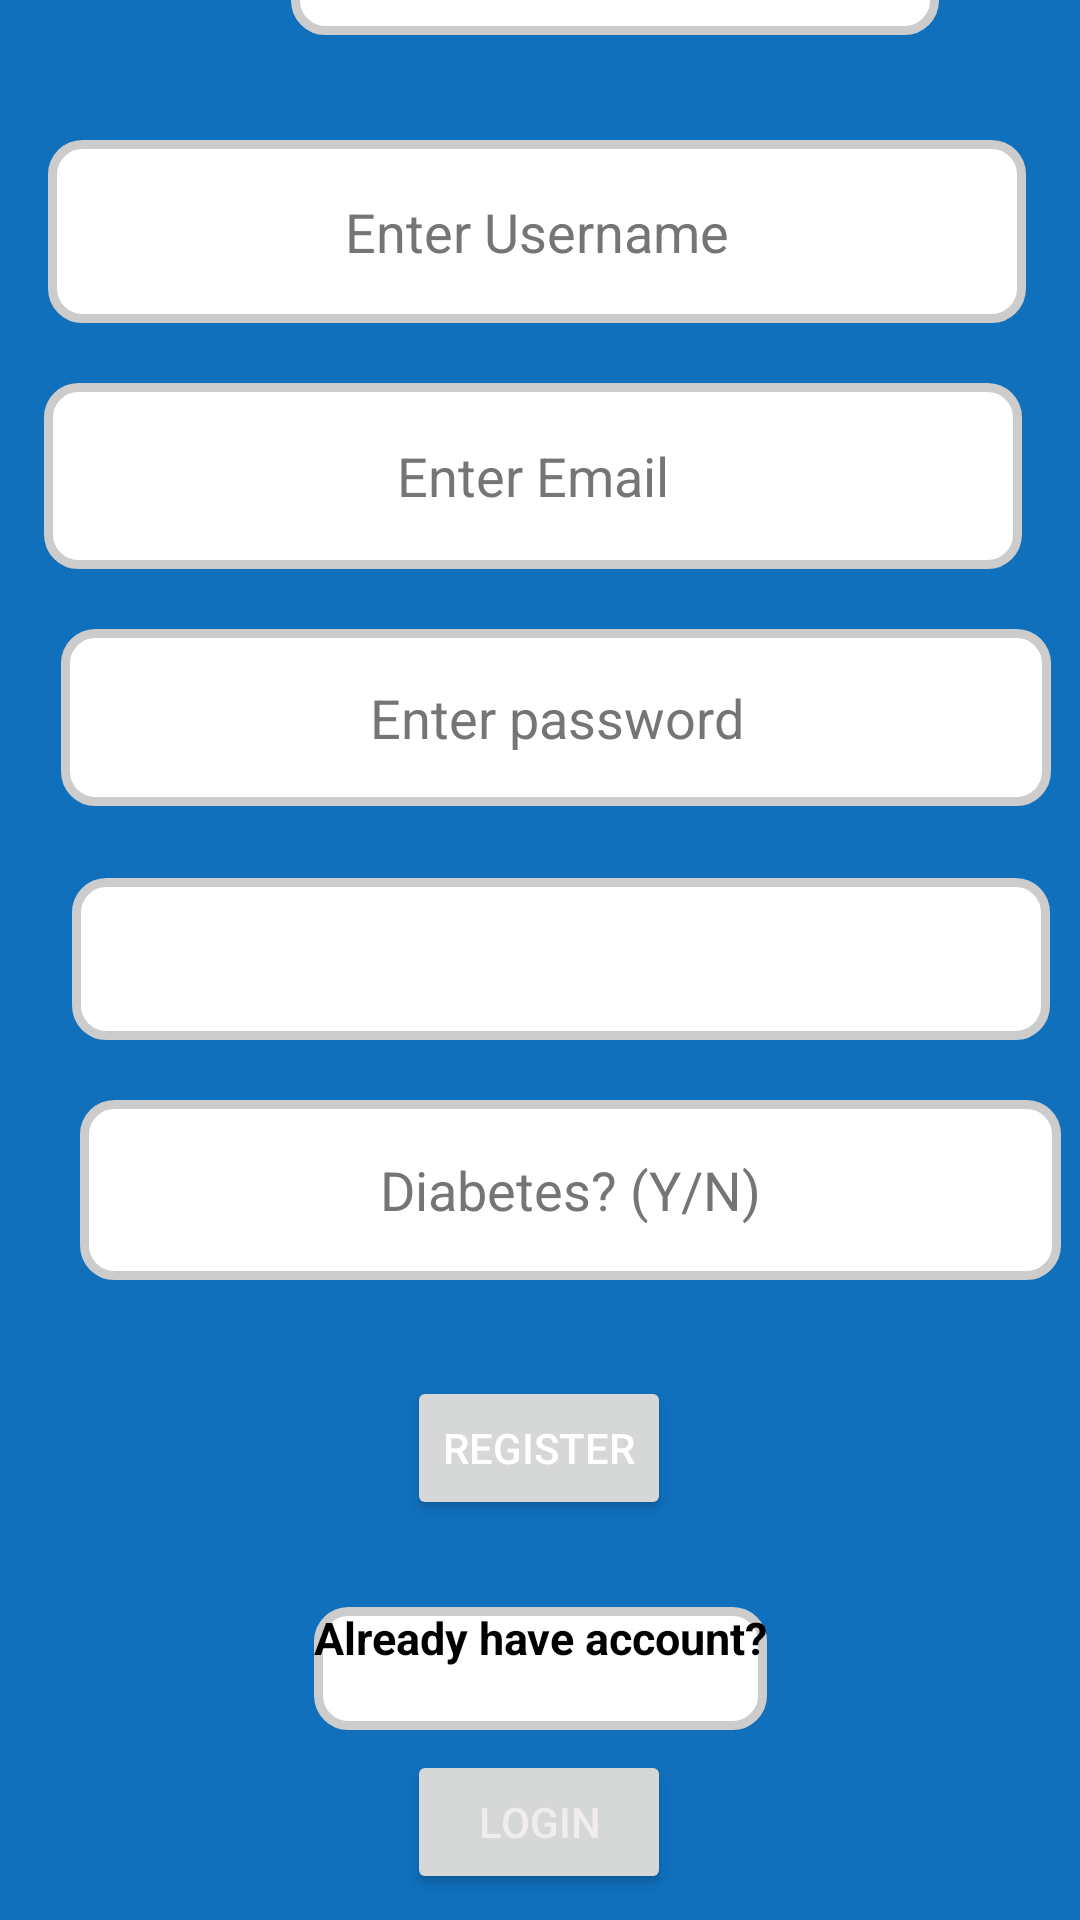

Android layout source for this screen:
<!-- AndroidManifest.xml: application theme Theme.Fooding -->
<!-- res/layout/activity_register.xml -->
<?xml version="1.0" encoding="utf-8"?>
<androidx.constraintlayout.widget.ConstraintLayout xmlns:android="http://schemas.android.com/apk/res/android"
    android:layout_width="match_parent"
    android:layout_height="match_parent"
    xmlns:tools="http://schemas.android.com/tools"
    xmlns:andorid="http://schemas.android.com/apk/res-auto"
    tools:context=".RegisterActivity"
    android:background="#FF1070BC"

    >


    <ImageView
        android:id="@+id/imageView4"
        android:layout_width="391dp"
        android:layout_height="245dp"
        android:layout_marginTop="15dp"
        android:contentDescription="@string/todo"
        andorid:layout_constraintBottom_toBottomOf="parent"
        andorid:layout_constraintEnd_toEndOf="parent"
        andorid:layout_constraintStart_toStartOf="parent"
        andorid:layout_constraintTop_toTopOf="parent"
        andorid:layout_constraintVertical_bias="1.0"
        andorid:srcCompat="@drawable/art2"
        tools:ignore="ImageContrastCheck" />

    <TextView
        android:id="@+id/textView"
        style="@style/TextAppearance.AppCompat.Headline"
        android:layout_width="216dp"
        android:layout_height="48dp"
        android:layout_marginStart="97dp"
        android:layout_marginTop="75dp"
        android:layout_marginEnd="98dp"
        android:layout_marginBottom="15dp"
        android:background="@drawable/rounded"
        android:fontFamily="sans-serif-condensed"
        android:text="@string/text_view"
        android:textAlignment="center"
        android:textStyle="bold"
        andorid:layout_constraintBottom_toTopOf="@+id/username"
        andorid:layout_constraintEnd_toEndOf="parent"
        andorid:layout_constraintHorizontal_bias="0.0"
        andorid:layout_constraintStart_toStartOf="parent"
        andorid:layout_constraintTop_toTopOf="parent" />

    <EditText
        android:id="@+id/username"
        android:layout_width="326dp"
        android:layout_height="61dp"
        android:layout_marginStart="103dp"
        android:layout_marginTop="20dp"
        android:layout_marginEnd="103dp"
        android:background="@drawable/rounded"
        android:ems="10"
        android:hint="@string/enter_username"
        android:inputType="textPersonName"
        android:textAlignment="center"
        android:textColorHint="#757575"
        andorid:layout_constraintBottom_toTopOf="@+id/email"
        andorid:layout_constraintEnd_toEndOf="parent"
        andorid:layout_constraintHorizontal_bias="0.507"
        andorid:layout_constraintStart_toStartOf="parent"
        andorid:layout_constraintTop_toBottomOf="@+id/textView"
        android:autofillHints="" />

    <EditText
        android:id="@+id/email"
        android:layout_width="326dp"
        android:layout_height="62dp"
        android:layout_marginStart="103dp"
        android:layout_marginTop="20dp"
        android:layout_marginEnd="103dp"
        android:background="@drawable/rounded"
        android:ems="10"
        android:hint="@string/enter_email"
        android:inputType="textEmailAddress"
        android:textAlignment="center"
        android:textColorHint="#757575"
        andorid:layout_constraintBottom_toTopOf="@+id/password"
        andorid:layout_constraintEnd_toEndOf="parent"
        andorid:layout_constraintHorizontal_bias="0.515"
        andorid:layout_constraintStart_toStartOf="parent"
        andorid:layout_constraintTop_toBottomOf="@+id/username"
        android:autofillHints="" />

    <EditText
        android:id="@+id/diabetes"
        android:layout_width="327dp"
        android:layout_height="60dp"
        android:layout_marginStart="90dp"
        android:layout_marginTop="20dp"
        android:layout_marginEnd="103dp"
        android:background="@drawable/rounded"
        android:ems="10"
        android:hint="@string/diabetes_y_n"
        android:inputType="textPersonName"
        android:textAlignment="center"
        android:textColorHint="#757575"
        andorid:layout_constraintBottom_toTopOf="@+id/register_button"
        andorid:layout_constraintEnd_toEndOf="parent"
        andorid:layout_constraintHorizontal_bias="0.396"
        andorid:layout_constraintStart_toStartOf="parent"
        andorid:layout_constraintTop_toBottomOf="@+id/spinner_diet"
        android:autofillHints="" />

    <Button
        android:id="@+id/register_button"
        android:layout_width="wrap_content"
        android:layout_height="wrap_content"
        android:layout_marginStart="158dp"
        android:layout_marginTop="32dp"
        android:layout_marginEnd="159dp"
        android:text="@string/register"
        android:textColor="@color/textColor"
        andorid:layout_constraintBottom_toTopOf="@+id/imageView4"
        andorid:layout_constraintEnd_toEndOf="parent"
        andorid:layout_constraintStart_toStartOf="parent"
        andorid:layout_constraintTop_toBottomOf="@+id/diabetes"
        tools:ignore="DuplicateSpeakableTextCheck,TextContrastCheck" />

    <EditText
        android:id="@+id/password"
        android:layout_width="330dp"
        android:layout_height="59dp"
        android:layout_marginStart="100dp"
        android:layout_marginTop="20dp"
        android:layout_marginEnd="103dp"
        android:background="@drawable/rounded"
        android:ems="10"
        android:hint="@string/enter_password_register"
        android:inputType="textPassword"
        android:textAlignment="center"
        android:textColorHint="#757575"
        andorid:layout_constraintBottom_toTopOf="@+id/spinner_diet"
        andorid:layout_constraintEnd_toEndOf="parent"
        andorid:layout_constraintHorizontal_bias="0.462"
        andorid:layout_constraintStart_toStartOf="parent"
        andorid:layout_constraintTop_toBottomOf="@+id/email"
        android:autofillHints="" />

    <Spinner
        android:id="@+id/spinner_diet"
        android:layout_width="326dp"
        android:layout_height="54dp"
        android:layout_marginStart="66dp"
        android:layout_marginTop="24dp"
        android:layout_marginEnd="68dp"
        android:background="@drawable/rounded"
        andorid:layout_constraintBottom_toTopOf="@+id/diabetes"
        andorid:layout_constraintEnd_toEndOf="parent"
        andorid:layout_constraintHorizontal_bias="0.421"
        andorid:layout_constraintStart_toStartOf="parent"
        andorid:layout_constraintTop_toBottomOf="@+id/password"
        tools:ignore="SpeakableTextPresentCheck" />

    <Button
        android:id="@+id/login_button"
        android:layout_width="wrap_content"
        android:layout_height="wrap_content"
        android:layout_marginStart="158dp"
        android:layout_marginTop="76dp"
        android:layout_marginEnd="159dp"
        android:text="@string/login"
        android:textColor="#F1ECEF"
        andorid:layout_constraintBottom_toBottomOf="parent"
        andorid:layout_constraintEnd_toEndOf="parent"
        andorid:layout_constraintStart_toStartOf="parent"
        andorid:layout_constraintTop_toBottomOf="@+id/register_button"
        andorid:layout_constraintVertical_bias="0.076"
        tools:ignore="TextContrastCheck,TextContrastCheck" />

    <TextView
        android:id="@+id/who_are_we"
        android:layout_width="151dp"
        android:layout_height="41dp"
        android:layout_marginTop="29dp"
        android:background="@drawable/rounded"
        android:text="@string/already_have_account"
        android:textAlignment="center"
        android:textSize="15sp"
        android:textStyle="bold"
        android:textColor="@color/textColor2"
        andorid:layout_constraintBottom_toTopOf="@+id/login_button"
        andorid:layout_constraintEnd_toEndOf="parent"
        andorid:layout_constraintStart_toStartOf="parent"
        andorid:layout_constraintTop_toBottomOf="@+id/register_button"
        andorid:layout_constraintVertical_bias="0.0" />


</androidx.constraintlayout.widget.ConstraintLayout>
<!-- resources referenced by this layout -->
<resources>
  <color name="textColor">#FFFFFFFF</color>
  <color name="textColor2">#FF000000</color>
  <!-- drawable rounded (drawable) -->
  <?xml version="1.0" encoding="utf-8"?>
  <shape xmlns:android="http://schemas.android.com/apk/res/android">
  
          <corners android:radius="10dp" />
  
          
          <stroke android:width="3dp" android:color="#ccc" />
  
          
          <solid android:color="#FFFFFF" />
  
  
  </shape>
  <string name="already_have_account">Already have account?</string>
  <string name="diabetes_y_n">Diabetes? (Y/N)</string>
  <string name="enter_email">Enter Email</string>
  <string name="enter_password_register">Enter password</string>
  <string name="enter_username">Enter Username</string>
  <string name="login">Login</string>
  <string name="register">Register</string>
  <string name="text_view">Register</string>
  <string name="todo">TODO</string>
  <style name="Theme.Fooding" parent="Theme.MaterialComponents.DayNight.DarkActionBar">
          
          <item name="colorPrimary">#8C8888</item>
          <item name="colorPrimaryVariant">#1070BC</item>
          <item name="colorOnPrimary">@color/white</item>
          
          <item name="colorSecondary">#0A0A0A</item>
          <item name="colorSecondaryVariant">@color/black</item>
          <item name="colorOnSecondary">@color/white</item>
          
          <item name="android:statusBarColor" tools:targetApi="l">?attr/colorPrimaryVariant</item>
          
      </style>
  <color name="white">#FFFFFFFF</color>
  <color name="black">#FF000000</color>
</resources>
